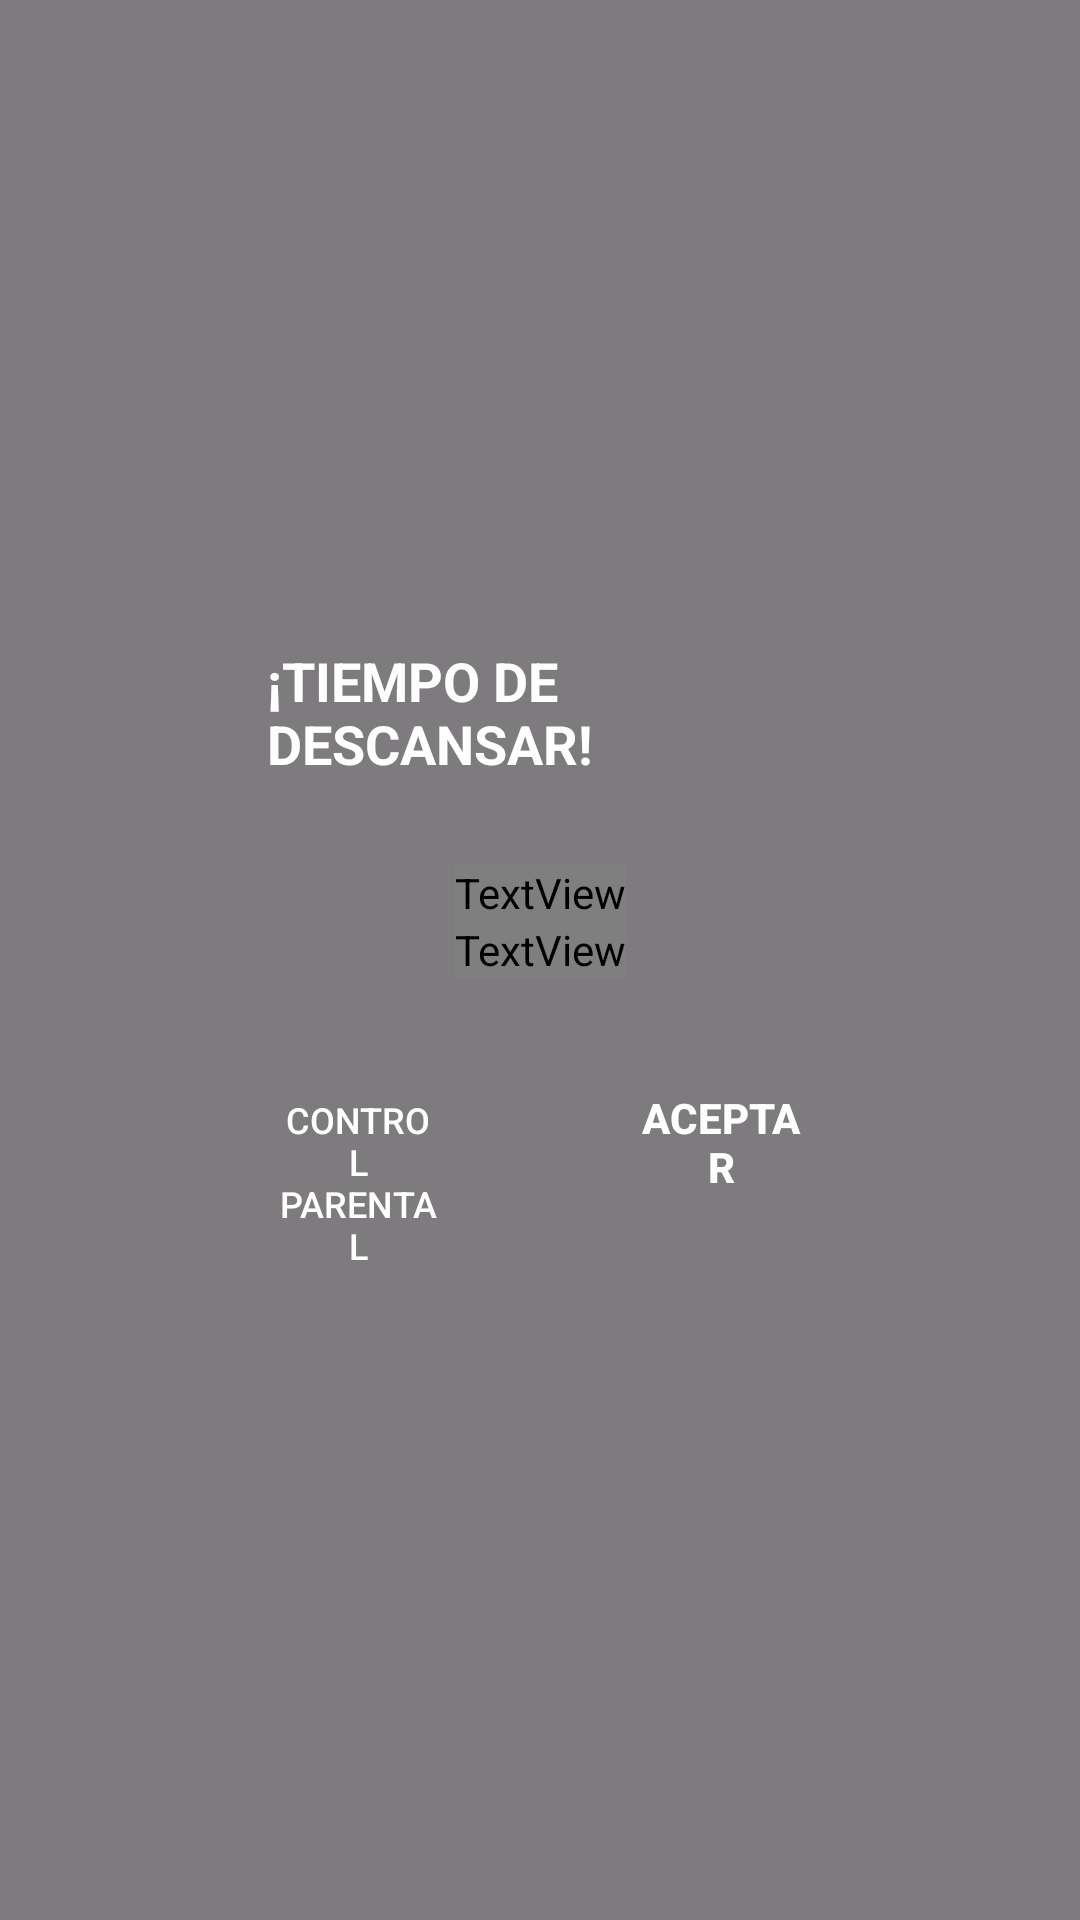

This screen was rendered from an Android layout file. Write that file and the resources it references.
<!-- AndroidManifest.xml: application theme Theme.LumiKids -->
<!-- res/layout/activity_lock.xml -->
<?xml version="1.0" encoding="utf-8"?>
<androidx.constraintlayout.widget.ConstraintLayout
    xmlns:android="http://schemas.android.com/apk/res/android"
    xmlns:app="http://schemas.android.com/apk/res-auto"
    android:layout_width="match_parent"
    android:layout_height="match_parent"
    android:background="#80000000"
    android:clickable="true"
    android:focusable="true">

    <androidx.constraintlayout.widget.ConstraintLayout
        android:id="@+id/containerLock"
        android:layout_width="0dp"
        android:layout_height="wrap_content"
        android:paddingHorizontal="24dp"
        android:paddingVertical="30dp"
        android:background="@drawable/bg_pause_container"
        app:layout_constraintWidth_percent="0.75"
        app:layout_constraintTop_toTopOf="parent"
        app:layout_constraintBottom_toBottomOf="parent"
        app:layout_constraintStart_toStartOf="parent"
        app:layout_constraintEnd_toEndOf="parent">

        
        <TextView
            android:id="@+id/txtLockTitle"
            android:layout_width="wrap_content"
            android:layout_height="wrap_content"
            android:text="¡TIEMPO DE DESCANSAR!"
            android:textStyle="bold"
            android:textSize="18sp"
            android:textColor="@color/white"
            android:paddingHorizontal="20dp"
            android:paddingVertical="8dp"
            android:background="@drawable/bg_popup"
            app:layout_constraintTop_toTopOf="parent"
            app:layout_constraintStart_toStartOf="parent"
            app:layout_constraintEnd_toEndOf="parent"/>

        
        <TextView
            android:id="@+id/txtUnlockTime"
            android:layout_width="wrap_content"
            android:layout_height="wrap_content"
            android:layout_marginTop="20dp"
            android:text="La aplicación estará disponible a las:"
            android:textColor="?attr/color_primario"
            android:textSize="16sp"
            app:layout_constraintTop_toBottomOf="@id/txtLockTitle"
            app:layout_constraintStart_toStartOf="parent"
            app:layout_constraintEnd_toEndOf="parent"/>

        <TextView
            android:id="@+id/txtTimeValue"
            android:layout_width="wrap_content"
            android:layout_height="wrap_content"
            android:text="08:00 PM"
            android:textColor="?attr/color_primario"
            android:textSize="24sp"
            android:textStyle="bold"
            app:layout_constraintTop_toBottomOf="@id/txtUnlockTime"
            app:layout_constraintStart_toStartOf="parent"
            app:layout_constraintEnd_toEndOf="parent"/>

        
        <LinearLayout
            android:layout_width="match_parent"
            android:layout_height="wrap_content"
            android:layout_marginTop="25dp"
            android:orientation="horizontal"
            android:weightSum="2"
            app:layout_constraintTop_toBottomOf="@id/txtTimeValue"
            app:layout_constraintBottom_toBottomOf="parent">

            
            <androidx.appcompat.widget.AppCompatButton
                android:id="@+id/btnParentalControl"
                android:layout_width="0dp"
                android:layout_height="wrap_content"
                android:layout_weight="1"
                android:layout_marginEnd="10dp"
                android:text="CONTROL PARENTAL"
                android:textSize="12sp"
                android:textColor="@color/white"
                android:background="@drawable/bg_popup" />

            
            <androidx.appcompat.widget.AppCompatButton
                android:id="@+id/btnAccept"
                android:layout_width="0dp"
                android:layout_height="wrap_content"
                android:layout_weight="1"
                android:layout_marginStart="10dp"
                android:text="ACEPTAR"
                android:textStyle="bold"
                android:textColor="@color/white"
                android:background="@drawable/bg_popup" />

        </LinearLayout>

    </androidx.constraintlayout.widget.ConstraintLayout>

</androidx.constraintlayout.widget.ConstraintLayout>
<!-- resources referenced by this layout -->
<resources>
  <color name="white">#FFFEFE</color>
  <!-- drawable bg_pause_container (drawable) -->
  <?xml version="1.0" encoding="utf-8"?>
  <layer-list xmlns:android="http://schemas.android.com/apk/res/android">
  
      <item>
          <shape android:shape="rectangle">
              <solid android:color="?attr/color_secundario"/>
              <corners android:radius="30dp"/>
          </shape>
      </item>
  
      <item
          android:left="10dp"
          android:top="10dp"
          android:right="10dp"
          android:bottom="10dp">
  
          <shape android:shape="rectangle">
              <solid android:color="?attr/color_fondo_pantalla"/>
              <corners android:radius="25dp"/>
          </shape>
      </item>
  
  </layer-list>
  <!-- drawable bg_popup (drawable) -->
  <?xml version="1.0" encoding="utf-8"?>
  <shape xmlns:android="http://schemas.android.com/apk/res/android">
      <solid android:color="?attr/color_primario" />
  
      <corners android:radius="30dp" />
  
      <padding
          android:left="24dp"
          android:top="12dp"
          android:right="24dp"
          android:bottom="12dp" />
  </shape>
  <style name="Theme.LumiKids" parent="Base.Theme.LumiKids" />
  <style name="Base.Theme.LumiKids" parent="Theme.Material3.DayNight.NoActionBar">
          
          
      </style>
</resources>
